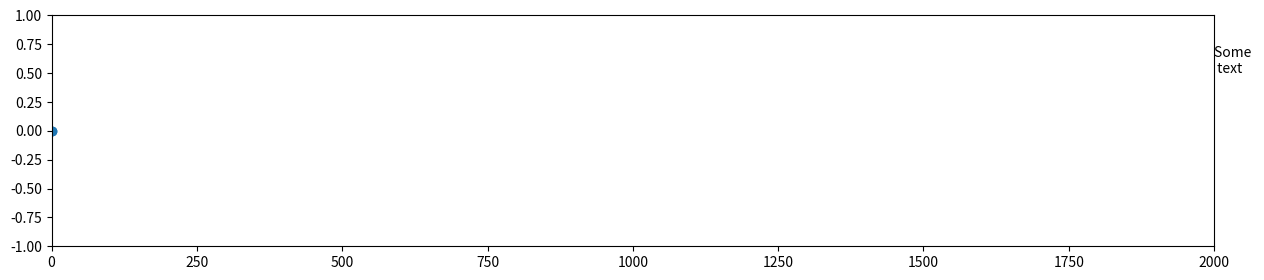

Source code (Python):
import numpy as np
import matplotlib.pyplot as plt
import matplotlib.animation as animation

# Single road with one lane and one vehicle
# This is a view for testmap.cpp : getSigleVehicleTestMap() test
# Enter values manually

# no of cars
N = 2
road_length = 2000
# update interval same as dt from simulation ODE = 0.5 sec
interval = 500
# vehicles data
cars = np.zeros(N, dtype=[('position', float, 2),
                          ('time', float, 1),
                          ('velocity', float, 1),
                          ('acceleration', float, 1),
                          ('lane', int, 1)])

# don't update y pos for single lane - single road sim
cars['position'][:, 1] = np.full((1, N), 0)

# setup view
fig = plt.figure(figsize=(15, 3))
ax = plt.axes(xlim=(0, road_length), ylim=(-1, 1))
scat = plt.scatter(cars['position'][:, 0], cars['position'][:, 1])


# construct the info text: frame number, running time, velocity, acceleration and lane of vehicle
def info_text(frame, time, velocity, acc, lane):
    text = 'Frame: $%4d$\n' \
          'Time: $%', frame
    return text

#
info = plt.text(2000, 0.5, 'Some \n text', size=10)


def update(frame_no):
    cars['position'][0][0] += 10
    cars['position'][1][0] += (frame_no % 2) * 10

    scat.set_offsets(cars['position'])
    info.set_text('Frame: $%3d$\n'
                  'Speed: ' % frame_no)
    fig.canvas.draw()

animation = animation.FuncAnimation(fig, update, interval=10)

plt.show()
